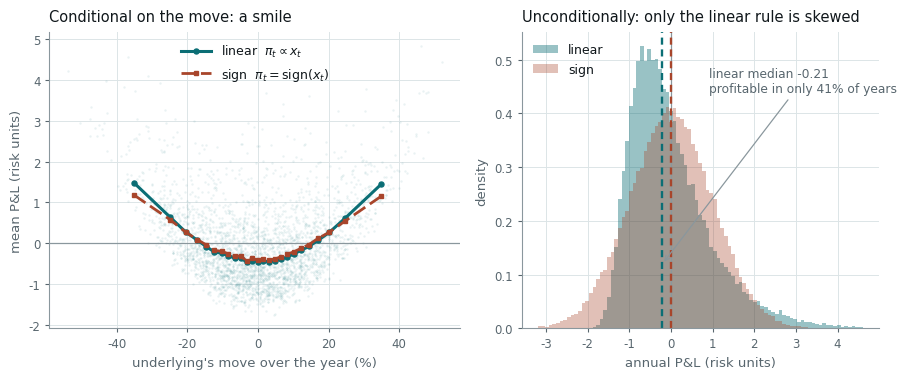

Source code (Python): (Note: this script raises an exception after producing the figure.)
# Two facts about a trend rule run on a PURE RANDOM WALK — zero predictability
# by construction, so expected P&L is exactly zero.
#
#   Left  — conditional on the size of the year's move, the payoff is a smile.
#           Both responses are convex; the linear one is more convex.
#   Right — unconditionally, the linear rule's P&L is right-skewed with a
#           NEGATIVE median: it loses in most years and makes it back in a few.
#           The sign response, having thrown away magnitude, is near-symmetric.
#
# Run standalone:  uv run --no-project --with matplotlib,numpy python <path>

import os

os.environ.setdefault("SOURCE_DATE_EPOCH", "1735689600")

import matplotlib

matplotlib.use("Agg")
matplotlib.rcParams["svg.fonttype"] = "path"
matplotlib.rcParams["font.family"] = ["Helvetica", "Arial", "DejaVu Sans"]

from pathlib import Path

import matplotlib.pyplot as plt
import numpy as np

INK = "#10171B"
MUTED = "#58666E"
TEAL = "#0B6E75"
RUST = "#A8452B"
GREY = "#8A979D"
FAINT = "#DCE4E6"

BARS = 256
SIMS = 60_000
ALPHA = 2 / 65


def simulate(rng: np.random.Generator):
    r = rng.normal(0, 0.01, (SIMS, BARS))
    x = np.zeros((SIMS, BARS))
    for i in range(1, BARS):
        x[:, i] = (1 - ALPHA) * x[:, i - 1] + ALPHA * r[:, i - 1]
    lin = (x * r).sum(axis=1)
    sgn = (np.sign(x) * r).sum(axis=1)
    return r.sum(axis=1), lin / lin.std(), sgn / sgn.std()


def binned(move, pnl, edges):
    idx = np.digitize(move, edges) - 1
    xs, ys = [], []
    for b in range(len(edges) - 1):
        m = idx == b
        if m.sum() > 80:
            xs.append(0.5 * (edges[b] + edges[b + 1]))
            ys.append(pnl[m].mean())
    return np.array(xs), np.array(ys)


def style(ax):
    ax.patch.set_alpha(0.0)
    for side in ("top", "right"):
        ax.spines[side].set_visible(False)
    for side in ("left", "bottom"):
        ax.spines[side].set_color(GREY)
    ax.tick_params(colors=MUTED, labelsize=8.5, length=3)
    ax.grid(True, color=FAINT, linewidth=0.7)
    ax.set_axisbelow(True)


def main() -> None:
    rng = np.random.default_rng(20240402)
    move, lin, sgn = simulate(rng)

    for name, v in (("linear", lin), ("sign", sgn)):
        skew = float(((v - v.mean()) ** 3).mean() / v.std() ** 3)
        print(
            f"  {name:>6}: mean {v.mean():+.4f}  median {np.median(v):+.4f}  "
            f"P(profit) {np.mean(v > 0):.3f}  skew {skew:+.2f}"
        )

    fig, (axL, axR) = plt.subplots(1, 2, figsize=(9.4, 3.9), width_ratios=[1.15, 1.0])
    fig.patch.set_alpha(0.0)
    style(axL)
    style(axR)

    edges = np.quantile(move, np.linspace(0.004, 0.996, 26))
    xl, yl = binned(move, lin, edges)
    xs, ys = binned(move, sgn, edges)

    axL.axhline(0, color=GREY, linewidth=0.9)
    axL.scatter(100 * move[:3000], lin[:3000], s=3, color=TEAL, alpha=0.09, linewidths=0)
    axL.plot(100 * xl, yl, color=TEAL, linewidth=2.2, marker="o", markersize=3.6, label="linear  $\\pi_t \\propto x_t$")
    axL.plot(
        100 * xs,
        ys,
        color=RUST,
        linewidth=2.0,
        marker="s",
        markersize=3.4,
        linestyle=(0, (5, 2)),
        label="sign  $\\pi_t = \\mathrm{sign}(x_t)$",
    )
    axL.set_xlabel("underlying's move over the year (%)", fontsize=9.5, color=MUTED)
    axL.set_ylabel("mean P&L (risk units)", fontsize=9.5, color=MUTED)
    axL.set_title("Conditional on the move: a smile", fontsize=10.5, color=INK, loc="left", pad=8)
    leg = axL.legend(loc="upper center", frameon=False, fontsize=9, handlelength=2.4)
    for txt in leg.get_texts():
        txt.set_color(INK)

    bins = np.linspace(-3.2, 4.6, 90)
    axR.hist(lin, bins=bins, color=TEAL, alpha=0.42, linewidth=0, density=True, label="linear")
    axR.hist(sgn, bins=bins, color=RUST, alpha=0.34, linewidth=0, density=True, label="sign")
    axR.axvline(0, color=GREY, linewidth=0.9)
    axR.axvline(np.median(lin), color=TEAL, linewidth=1.7, linestyle=(0, (3, 2)))
    axR.axvline(np.median(sgn), color=RUST, linewidth=1.7, linestyle=(0, (3, 2)))
    axR.set_xlabel("annual P&L (risk units)", fontsize=9.5, color=MUTED)
    axR.set_ylabel("density", fontsize=9.5, color=MUTED)
    axR.set_title("Unconditionally: only the linear rule is skewed", fontsize=10.5, color=INK, loc="left", pad=8)
    leg = axR.legend(loc="upper left", frameon=False, fontsize=9)
    for txt in leg.get_texts():
        txt.set_color(INK)
    axR.annotate(
        f"linear median {np.median(lin):+.2f}\nprofitable in only {100 * np.mean(lin > 0):.0f}% of years",
        xy=(np.median(lin), 0.12),
        xytext=(0.9, 0.44),
        fontsize=8.8,
        color=MUTED,
        arrowprops=dict(arrowstyle="->", color=GREY, linewidth=0.9),
    )

    fig.tight_layout()
    out = Path(__file__).with_suffix(".svg")
    fig.savefig(out, transparent=True, bbox_inches="tight")
    print(f"  wrote {out.name}")


if __name__ == "__main__":
    main()
